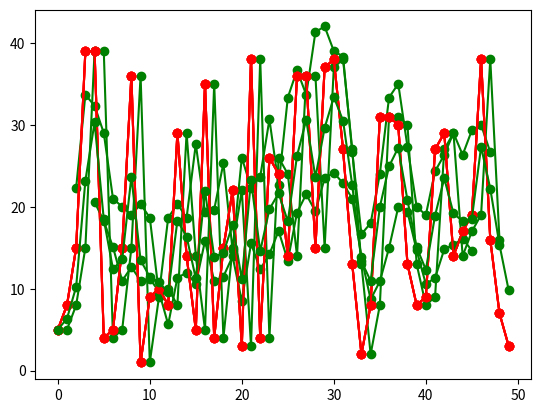

Reproduce this figure in Python.
import numpy as np
import matplotlib.pyplot as plt
time = np.array([i for i in range(50)])

def moving_average(input_list, n):
    plt.plot(time, input_list, 'ro-')
    filtered = [sum(input_list[i-n:i+n])/(2*n-1) for i in range(n,input_list.shape[0]-n)]
    print(filtered)
    plt.plot(time[n:len(filtered)+n], filtered, 'go-')
    plt.show()

def yesterday_as_tommorow(input_list):
    plt.plot(time, input_list, 'ro-')
    filtered = [input_list[i-1] for i in range(1,input_list.shape[0] - 1)]
    plt.plot(time[1:len(filtered)+1], filtered, 'go-')
    plt.show()

def weighted_average(input_list, weights):
    plt.plot(time, input_list, 'ro-')
    w_size = len(weights)
    filtered = np.zeros(shape = (len(input_list)))
    for i in range(w_size, input_list.shape[0]):
        temp_sum = 0
        for k in range(w_size):
            temp_sum += weights[k] * input_list[i-k]
        filtered[i] = temp_sum / w_size
    plt.plot(time[w_size:len(filtered)-w_size], filtered[w_size:-w_size], 'go-')
    plt.show()

def simple_exp(input_list, alpha):
    plt.plot(time, input_list, 'ro-')
    filtered = np.zeros(shape = input_list.shape)
    filtered[0] = input_list[0]
    for i in range(1,input_list.shape[0]):
        filtered[i] = alpha*input_list[i] + (1-alpha)*filtered[i-1]
    plt.plot(time, filtered, 'go-')
    plt.show()

if __name__ == "__main__":
    random_list = np.random.randint(low = 0, high = 40, size = (50))
    print(random_list)
    moving_average(random_list, 2)
    yesterday_as_tommorow(random_list)
    weighted_average(random_list, [0.9,0.8,0.75,0.6])
    simple_exp(random_list, 0.45)
